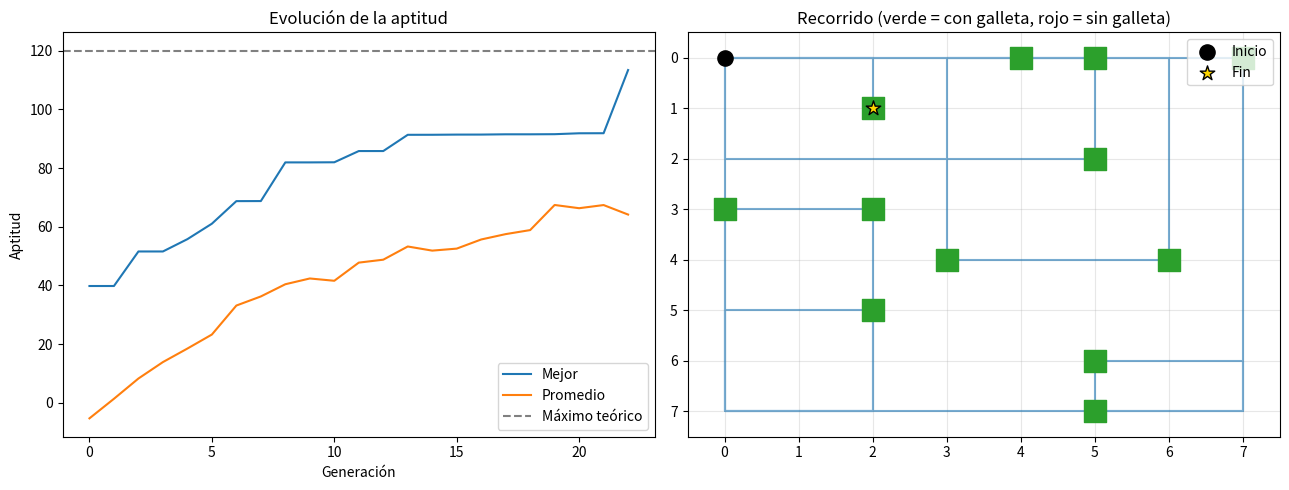

Reproduce this figure in Python. (Note: this script raises an exception after producing the figure.)
import random
import numpy as np
import matplotlib.pyplot as plt

# ---------------- Parámetros del problema ----------------
N = 8                 # tamaño de la sala (N x N)
N_ING = 12            # número de ingenieros
T = 200               # máximo de pasos (acciones) del robot
GALLETAS = 20         # galletas disponibles
PUNTOS = 10           # puntos por ingeniero atendido

# Pesos de la función de aptitud
ALPHA = 0.02          # penalización por paso usado
BETA = 0.5            # penalización por entregar donde no hay ingeniero
GAMMA = 1.0           # penalización por darle otra galleta a quien ya tiene
LAMBDA = 0.01         # penalización por tamaño del árbol (parsimonia)

# ---------------- Parámetros de la PG ----------------
POP = 300
GENS = 40
TORNEO = 5
P_CRUCE = 0.85
P_MUT = 0.10
MAX_PROF_INI = 5
MAX_PROF = 8
ELITE = 2
SEMILLA = 1

# ---------------- Sala ----------------
rng_sala = random.Random(7)
celdas = [(r, c) for r in range(N) for c in range(N) if (r, c) != (0, 0)]
INGENIEROS = frozenset(rng_sala.sample(celdas, N_ING))
print("Ingenieros en:", sorted(INGENIEROS))

TERMINALES = ['AVANZAR', 'GIRAR_IZQ', 'GIRAR_DER', 'ENTREGAR']
FUNCIONES = {            # nombre: aridad
    'IF_ING_ADELANTE': 2,   # si hay ingeniero sin galleta enfrente -> A, si no -> B
    'IF_PARED_ADELANTE': 2, # si hay pared enfrente -> A, si no -> B
    'PROGN2': 2,            # ejecuta A y luego B
    'PROGN3': 3,            # ejecuta A, B y C
}
DIRS = [(0, 1), (1, 0), (0, -1), (-1, 0)]   # Este, Sur, Oeste, Norte

class Simulador:
    def __init__(self, grabar=False):
        self.grabar = grabar      # si True guarda cada paso para poder animarlo
        self.frames = []
        self.pos = (0, 0)
        self.dir = 0
        self.pasos = 0
        self.galletas = GALLETAS
        self.atendidos = set()
        self.invalidas = 0
        self.repetidas = 0
        self.traza = [self.pos]
        self._registrar(None)

    def puntaje(self):
        return (PUNTOS * len(self.atendidos) - BETA * self.invalidas
                - GAMMA * self.repetidas)

    def _registrar(self, evento):
        if self.grabar:
            self.frames.append(dict(pos=self.pos, dir=self.dir, pasos=self.pasos,
                                    galletas=self.galletas, score=self.puntaje(),
                                    atendidos=frozenset(self.atendidos), evento=evento))

    def terminado(self):
        return (self.pasos >= T or self.galletas <= 0
                or len(self.atendidos) == len(INGENIEROS))

    def adelante(self):
        dr, dc = DIRS[self.dir]
        return (self.pos[0] + dr, self.pos[1] + dc)

    def hay_pared(self):
        r, c = self.adelante()
        return not (0 <= r < N and 0 <= c < N)

    def hay_ing_adelante(self):
        return self.adelante() in INGENIEROS and self.adelante() not in self.atendidos

    def accion(self, a):
        if self.terminado():
            return
        self.pasos += 1
        if a == 'AVANZAR':
            if not self.hay_pared():
                self.pos = self.adelante()
        elif a == 'GIRAR_IZQ':
            self.dir = (self.dir - 1) % 4
        elif a == 'GIRAR_DER':
            self.dir = (self.dir + 1) % 4
        evento = None
        if a == 'ENTREGAR':
            self.galletas -= 1
            if self.pos in INGENIEROS:
                if self.pos in self.atendidos:
                    self.repetidas += 1
                    evento = 'repetida'
                else:
                    self.atendidos.add(self.pos)
                    evento = 'ok'
            else:
                self.invalidas += 1
                evento = 'invalida'
        self.traza.append(self.pos)
        self._registrar(evento)

    def ejecutar(self, nodo):
        if self.terminado():
            return
        if isinstance(nodo, str):
            self.accion(nodo)
            return
        f = nodo[0]
        if f == 'IF_ING_ADELANTE':
            self.ejecutar(nodo[1] if self.hay_ing_adelante() else nodo[2])
        elif f == 'IF_PARED_ADELANTE':
            self.ejecutar(nodo[1] if self.hay_pared() else nodo[2])
        else:  # PROGN2 / PROGN3
            for hijo in nodo[1:]:
                self.ejecutar(hijo)

    def correr(self, arbol):
        while not self.terminado():
            self.ejecutar(arbol)   # cada camino del árbol ejecuta >= 1 acción
        return self

def tamano(t):
    return 1 if isinstance(t, str) else 1 + sum(tamano(h) for h in t[1:])

def profundidad(t):
    return 0 if isinstance(t, str) else 1 + max(profundidad(h) for h in t[1:])

def aptitud(arbol):
    s = Simulador().correr(arbol)
    return (PUNTOS * len(s.atendidos) - ALPHA * s.pasos - BETA * s.invalidas
            - GAMMA * s.repetidas - LAMBDA * tamano(arbol))

F_MAX = PUNTOS * N_ING

def generar(prof, metodo):
    # metodo: 'full' o 'grow'
    if prof == 0 or (metodo == 'grow' and random.random() < 0.3):
        return random.choice(TERMINALES)
    f = random.choice(list(FUNCIONES))
    return [f] + [generar(prof - 1, metodo) for _ in range(FUNCIONES[f])]

def poblacion_inicial():
    # Ramped half-and-half
    pob = []
    for i in range(POP):
        prof = 2 + i % (MAX_PROF_INI - 1)
        pob.append(generar(prof, 'full' if i % 2 else 'grow'))
    return pob

def nodos(t, ruta=()):
    yield ruta, t
    if not isinstance(t, str):
        for i, h in enumerate(t[1:], 1):
            yield from nodos(h, ruta + (i,))

def reemplazar(t, ruta, nuevo):
    if not ruta:
        return nuevo
    copia = list(t)
    copia[ruta[0]] = reemplazar(t[ruta[0]], ruta[1:], nuevo)
    return copia

def cruce(a, b):
    ra, sa = random.choice(list(nodos(a)))
    rb, sb = random.choice(list(nodos(b)))
    h1, h2 = reemplazar(a, ra, sb), reemplazar(b, rb, sa)
    if profundidad(h1) > MAX_PROF: h1 = a
    if profundidad(h2) > MAX_PROF: h2 = b
    return h1, h2

def mutar(a):
    ruta, _ = random.choice(list(nodos(a)))
    h = reemplazar(a, ruta, generar(3, 'grow'))
    return h if profundidad(h) <= MAX_PROF else a

def torneo(pob, fit):
    ids = random.sample(range(len(pob)), TORNEO)
    return pob[max(ids, key=lambda i: fit[i])]

def evolucionar():
    random.seed(SEMILLA)
    pob = poblacion_inicial()
    hist_max, hist_prom = [], []
    mejor, mejor_f = None, -1e9
    for g in range(GENS + 1):
        fit = [aptitud(a) for a in pob]
        i_best = max(range(POP), key=lambda i: fit[i])
        if fit[i_best] > mejor_f:
            mejor, mejor_f = pob[i_best], fit[i_best]
        hist_max.append(mejor_f)
        hist_prom.append(sum(fit) / POP)
        if g % 5 == 0 or g == GENS:
            print(f"Gen {g:3d} | mejor = {mejor_f:7.2f} | promedio = {hist_prom[-1]:7.2f}")
        if len(Simulador().correr(mejor).atendidos) == N_ING and g > 0 and mejor_f > F_MAX - 10:
            print("Solución casi óptima encontrada, se detiene.")
            break
        # nueva generación con elitismo
        orden = sorted(range(POP), key=lambda i: fit[i], reverse=True)
        nueva = [pob[i] for i in orden[:ELITE]]
        while len(nueva) < POP:
            p1, p2 = torneo(pob, fit), torneo(pob, fit)
            if random.random() < P_CRUCE:
                h1, h2 = cruce(p1, p2)
            else:
                h1, h2 = p1, p2
            if random.random() < P_MUT: h1 = mutar(h1)
            if random.random() < P_MUT: h2 = mutar(h2)
            nueva += [h1, h2]
        pob = nueva[:POP]
    return mejor, mejor_f, hist_max, hist_prom

mejor, mejor_f, hist_max, hist_prom = evolucionar()

def a_texto(t, nivel=0):
    if isinstance(t, str):
        return "  " * nivel + t
    s = "  " * nivel + t[0] + "(\n"
    s += ",\n".join(a_texto(h, nivel + 1) for h in t[1:])
    return s + "\n" + "  " * nivel + ")"

s = Simulador(grabar=True).correr(mejor)
print("Mejor programa encontrado:\n")
print(a_texto(mejor))
print(f"\nAptitud: {mejor_f:.2f} (máx. teórica {F_MAX})")
print(f"Ingenieros atendidos: {len(s.atendidos)}/{N_ING}")
print(f"Pasos usados: {s.pasos}/{T} | Galletas usadas: {GALLETAS - s.galletas}/{GALLETAS}")
print(f"Entregas inválidas: {s.invalidas} | Galletas repetidas: {s.repetidas}")
print(f"Tamaño del árbol: {tamano(mejor)} nodos, profundidad {profundidad(mejor)}")

fig, ax = plt.subplots(1, 2, figsize=(13, 5))

# Curva de evolución
ax[0].plot(hist_max, label='Mejor')
ax[0].plot(hist_prom, label='Promedio')
ax[0].axhline(F_MAX, color='gray', ls='--', label='Máximo teórico')
ax[0].set_xlabel('Generación'); ax[0].set_ylabel('Aptitud')
ax[0].set_title('Evolución de la aptitud'); ax[0].legend()

# Sala y recorrido
ax[1].set_xlim(-0.5, N - 0.5); ax[1].set_ylim(N - 0.5, -0.5)
ax[1].set_xticks(range(N)); ax[1].set_yticks(range(N)); ax[1].grid(True, alpha=0.3)
for (r, c) in INGENIEROS:
    atendido = (r, c) in s.atendidos
    ax[1].scatter(c, r, s=250, marker='s', color='tab:green' if atendido else 'tab:red', zorder=3)
xs = [p[1] for p in s.traza]; ys = [p[0] for p in s.traza]
ax[1].plot(xs, ys, '-', color='tab:blue', alpha=0.6, zorder=2)
ax[1].scatter(0, 0, s=120, marker='o', color='black', zorder=4, label='Inicio')
ax[1].scatter(xs[-1], ys[-1], s=120, marker='*', color='gold', edgecolor='k', zorder=4, label='Fin')
ax[1].set_title('Recorrido (verde = con galleta, rojo = sin galleta)')
ax[1].legend(loc='upper right')
plt.tight_layout(); plt.show()

from time import sleep
from IPython.display import clear_output

VEC = [(1, 0), (0, 1), (-1, 0), (0, -1)]   # Este, Sur, Oeste, Norte en (x, y)

def dibujar_frame(f, final=False):
    fig, ax = plt.subplots(figsize=(6, 6.4))
    ax.set_xlim(-0.5, N - 0.5); ax.set_ylim(N - 0.5, -1.4)
    ax.set_xticks(range(N)); ax.set_yticks(range(N)); ax.set_aspect('equal')
    ax.set_xticks([i - 0.5 for i in range(N + 1)], minor=True)
    ax.set_yticks([i - 0.5 for i in range(N + 1)], minor=True)
    ax.grid(which='minor', color='lightgray'); ax.tick_params(which='both', length=0)

    # Ingenieros
    for (r, c) in INGENIEROS:
        ok = (r, c) in f['atendidos']
        ax.add_patch(plt.Rectangle((c - 0.35, r - 0.35), 0.7, 0.7,
                                   fc='mediumseagreen' if ok else 'indianred', ec='black', zorder=2))
        ax.add_patch(plt.Circle((c, r - 0.08), 0.17, fc='bisque', ec='black', zorder=3))  # cabeza
        ax.add_patch(plt.Rectangle((c - 0.22, r + 0.12), 0.44, 0.15, fc='navy', ec='black', zorder=3))  # cuerpo
        if ok:
            ax.add_patch(plt.Circle((c + 0.28, r + 0.28), 0.12, fc='peru', ec='saddlebrown', zorder=3))

    # Robot (triángulo que apunta en su dirección)
    r, c = f['pos']
    vx, vy = VEC[f['dir']]
    px, py = -vy, vx
    tri = [(c + 0.42 * vx, r + 0.42 * vy),
           (c - 0.3 * vx + 0.3 * px, r - 0.3 * vy + 0.3 * py),
           (c - 0.3 * vx - 0.3 * px, r - 0.3 * vy - 0.3 * py)]
    ax.add_patch(plt.Polygon(tri, fc='gold', ec='black', zorder=5))

    # Evento de entrega
    if f['evento'] in ('ok', 'repetida'):
        ax.add_patch(plt.Circle((c, r - 0.62), 0.2, fc='peru', ec='saddlebrown', lw=2, zorder=6))
        ax.text(c, r - 0.62, '•', ha='center', va='center', color='saddlebrown', fontsize=12, zorder=7)
        ax.text(c, r - 0.95, '+10' if f['evento'] == 'ok' else 'repetida',
                ha='center', color='darkgreen' if f['evento'] == 'ok' else 'darkorange',
                fontsize=11, weight='bold', zorder=7)
    elif f['evento'] == 'invalida':
        ax.text(c, r - 0.7, '✗', ha='center', color='red', fontsize=18, weight='bold', zorder=7)

    ax.text(-0.4, -0.95, f"SCORE: {f['score']:.1f}   GALLETAS: {f['galletas']}   PASOS: {f['pasos']}/{T}",
            fontsize=12, va='center')
    if final:
        if len(f['atendidos']) == N_ING:
            ax.text(N / 2 - 0.5, N / 2 - 0.5, 'YOU WIN!', fontsize=30, color='darkgreen',
                    ha='center', va='center', weight='bold', zorder=10,
                    bbox=dict(fc='white', ec='darkgreen', alpha=0.85))
        else:
            ax.text(N / 2 - 0.5, N / 2 - 0.5, 'GAME OVER', fontsize=30, color='darkred',
                    ha='center', va='center', weight='bold', zorder=10,
                    bbox=dict(fc='white', ec='darkred', alpha=0.85))
    return fig

def animar(arbol, pausa=0.15):
    juego = Simulador(grabar=True).correr(arbol)
    for i, f in enumerate(juego.frames):
        clear_output(wait=True)
        fig = dibujar_frame(f, final=(i == len(juego.frames) - 1))
        plt.show()
        plt.close(fig)
        sleep(pausa)
    return juego

# Ejecuta esta celda para ver jugar al mejor robot (pausa más pequeña = más rápido)
juego = animar(mejor, pausa=0.15)
